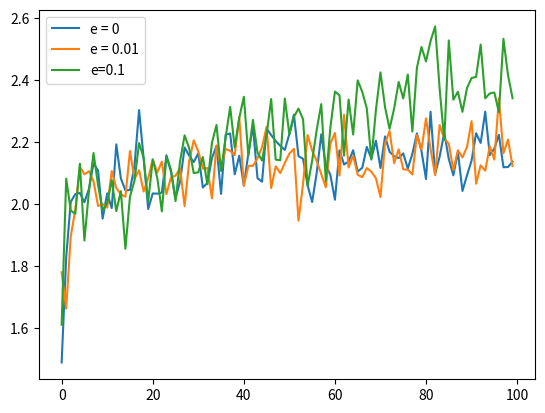

This figure's Python source:
import numpy as np
import matplotlib.pyplot as plt


# Function to generate a random number from a normal distribution
def normal():
    return np.random.default_rng().normal(2, 1, 1)[0]


# Function to generate a random number from a Poisson distribution
def poisson():
    return np.random.default_rng().poisson(2, 1)[0]


# Function to simulate a coin toss and return the corresponding reward
def coin_toss():
    a = np.random.randint(0, 2)
    if a == 1:
        return 5
    else:
        return -6


# Function to generate a random number from an exponential distribution
def exponential():
    return np.random.default_rng().exponential(3, 1)[0]


# Function to simulate a crazy button press and return the corresponding reward
def crazy_button():
    a = np.random.randint(0, 4)
    if a == 0:
        return normal()
    elif a == 1:
        return poisson()
    elif a == 2:
        return coin_toss()
    else:
        return exponential()


# Function to run the epsilon-greedy algorithm and calculate the average rewards
def y(e):
    final = [0] * 100
    for x in range(1000):
        r_sum = [0] * 5
        r_avg = [0] * 5
        freq = [0] * 5
        rewards = [0] * 100
        for i in range(100):
            j = np.random.rand()
# Using rand to generate a random number between 0 and 1. If this number is less than the given value of e, or if i = 0, a random button is chosen
            if i == 0 or j < e:
                k = np.random.randint(0, 5)
                if k == 0:
                    rewards[i] = normal()
                elif k == 1:
                    rewards[i] = poisson()
                elif k == 2:
                    rewards[i] = coin_toss()
                elif k == 3:
                    rewards[i] = exponential()
                elif k == 4:
                    rewards[i] = crazy_button()

                r_sum[k] += rewards[i]
                freq[k] += 1
                r_avg[k] = r_sum[k] / freq[k]
                final[i] += rewards[i] / 1000
            else:
# We make the agent choose the button which has the maximum average reward.
                a = max(r_avg)
                if a == r_avg[0]:
                    rewards[i] = normal()
                    c = 0
                elif a == r_avg[1]:
                    rewards[i] = poisson()
                    c = 1
                elif a == r_avg[2]:
                    rewards[i] = coin_toss()
                    c = 2
                elif a == r_avg[3]:
                    rewards[i] = exponential()
                    c = 3
                elif a == r_avg[4]:
                    rewards[i] = crazy_button()
                    c = 4

                r_sum[c] += rewards[i]
                freq[c] += 1
                r_avg[c] = r_sum[c] / freq[c]
                final[i] += rewards[i] / 1000
    return final


x = np.arange(0, 100)

# Plotting the results for different values of epsilon
plt.plot(x, y(0), label="e = 0")
plt.plot(x, y(0.01), label="e = 0.01")
plt.plot(x, y(0.1), label="e=0.1")
plt.legend()
plt.show()
